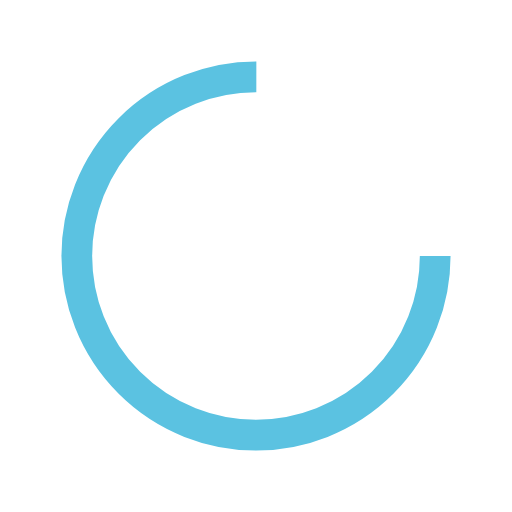
t = 0.00 s
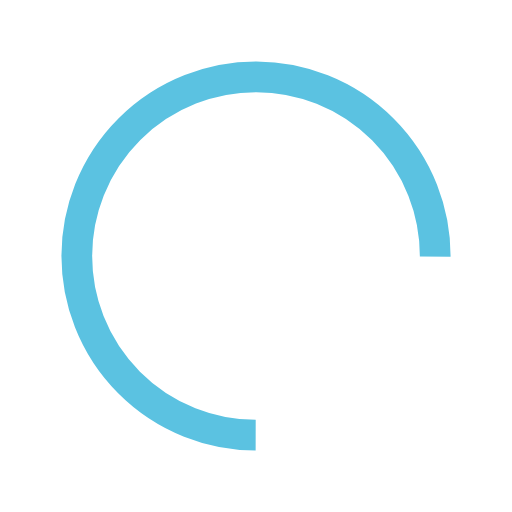
t = 0.24 s
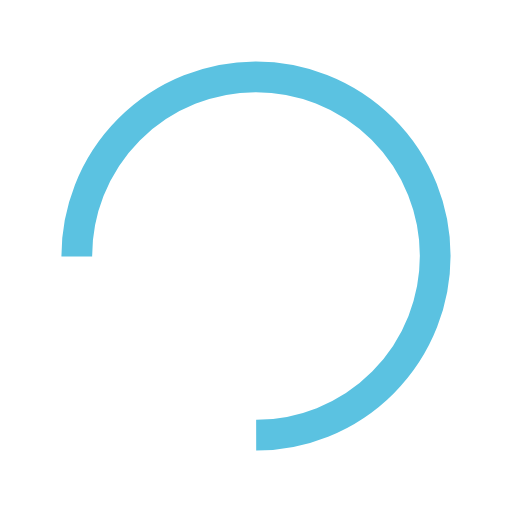
t = 0.49 s
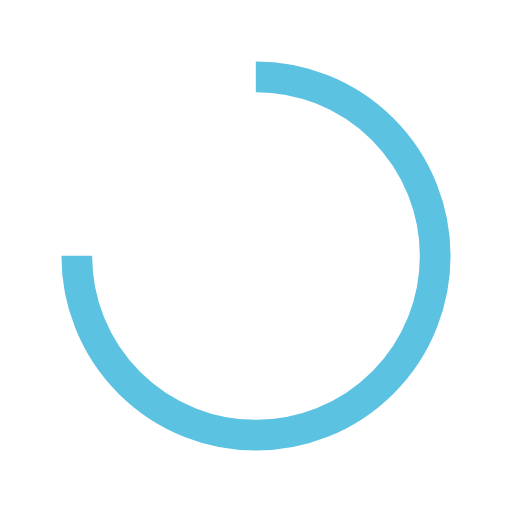
t = 0.73 s

The animated SVG that drew these frames (rendered in a browser with its animation timeline set to each time). Animation: 1 SMIL element (animateTransform=1); one cycle of 0.97 s, repeats indefinitely.

<?xml version="1.0" encoding="utf-8"?>
<svg xmlns="http://www.w3.org/2000/svg" xmlns:xlink="http://www.w3.org/1999/xlink" style="margin: auto; background: rgb(255, 255, 255); display: block; shape-rendering: auto;" width="200px" height="200px" viewBox="0 0 100 100" preserveAspectRatio="xMidYMid">
<circle cx="50" cy="50" fill="none" stroke="#5bc2e1" stroke-width="6" r="35" stroke-dasharray="164.93361431346415 56.97787143782138">
  <animateTransform attributeName="transform" type="rotate" repeatCount="indefinite" dur="0.970873786407767s" values="0 50 50;360 50 50" keyTimes="0;1"></animateTransform>
</circle>
<!-- [ldio] generated by https://loading.io/ --></svg>